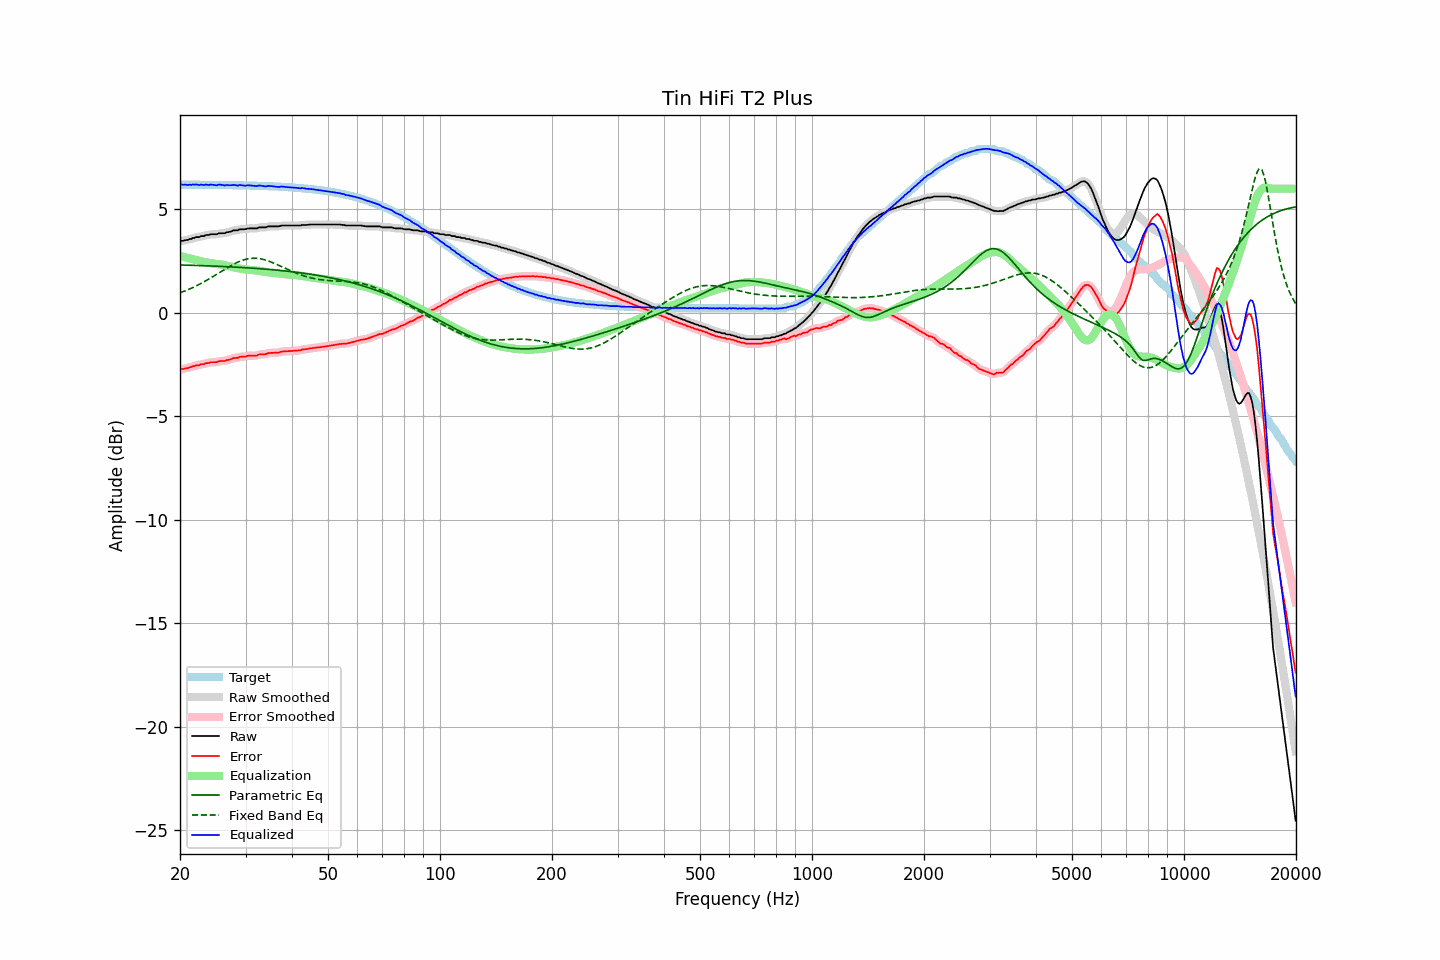

The data file committed next to this chart (first rows):
frequency, raw, error, smoothed, error_smoothed, equalization, parametric_eq, fixed_band_eq, equalized_raw, equalized_smoothed, target
20.00, 3.45, -2.75, 3.45, -2.74, 2.75, 2.31, 0.97, 6.20, 6.20, 6.19
20.20, 3.48, -2.72, 3.47, -2.73, 2.73, 2.31, 1.00, 6.21, 6.20, 6.19
20.40, 3.48, -2.71, 3.48, -2.71, 2.71, 2.31, 1.03, 6.19, 6.19, 6.19
20.61, 3.51, -2.69, 3.50, -2.69, 2.69, 2.31, 1.06, 6.19, 6.19, 6.19
20.81, 3.52, -2.67, 3.52, -2.67, 2.67, 2.30, 1.09, 6.19, 6.19, 6.19
21.02, 3.53, -2.66, 3.54, -2.66, 2.65, 2.30, 1.12, 6.18, 6.18, 6.19
21.23, 3.57, -2.62, 3.56, -2.63, 2.63, 2.30, 1.15, 6.20, 6.19, 6.19
21.44, 3.57, -2.62, 3.58, -2.61, 2.61, 2.30, 1.19, 6.18, 6.19, 6.19
21.66, 3.62, -2.57, 3.61, -2.58, 2.59, 2.29, 1.22, 6.21, 6.20, 6.19
21.87, 3.62, -2.57, 3.63, -2.56, 2.57, 2.29, 1.26, 6.19, 6.20, 6.19
22.09, 3.66, -2.53, 3.64, -2.54, 2.55, 2.29, 1.30, 6.21, 6.19, 6.19
22.31, 3.66, -2.53, 3.66, -2.53, 2.53, 2.29, 1.34, 6.19, 6.19, 6.19
22.54, 3.66, -2.53, 3.68, -2.51, 2.51, 2.28, 1.38, 6.17, 6.19, 6.19
22.76, 3.71, -2.48, 3.69, -2.50, 2.49, 2.28, 1.42, 6.20, 6.18, 6.19
22.99, 3.71, -2.48, 3.71, -2.48, 2.48, 2.28, 1.46, 6.18, 6.18, 6.19
23.22, 3.71, -2.48, 3.73, -2.46, 2.46, 2.28, 1.50, 6.17, 6.19, 6.19
23.45, 3.76, -2.43, 3.74, -2.45, 2.44, 2.27, 1.55, 6.20, 6.18, 6.18
23.69, 3.76, -2.43, 3.76, -2.43, 2.43, 2.27, 1.59, 6.19, 6.19, 6.18
23.92, 3.76, -2.42, 3.78, -2.41, 2.42, 2.27, 1.64, 6.17, 6.19, 6.18
24.16, 3.80, -2.38, 3.78, -2.40, 2.40, 2.26, 1.68, 6.20, 6.19, 6.18
24.40, 3.80, -2.38, 3.80, -2.39, 2.39, 2.26, 1.73, 6.19, 6.19, 6.18
24.65, 3.80, -2.38, 3.80, -2.38, 2.38, 2.26, 1.78, 6.18, 6.18, 6.18
24.89, 3.80, -2.38, 3.80, -2.38, 2.37, 2.26, 1.82, 6.17, 6.17, 6.18
25.14, 3.80, -2.38, 3.81, -2.37, 2.36, 2.25, 1.87, 6.16, 6.17, 6.18
25.39, 3.84, -2.34, 3.83, -2.35, 2.35, 2.25, 1.92, 6.19, 6.18, 6.18
25.65, 3.85, -2.33, 3.84, -2.33, 2.34, 2.25, 1.97, 6.19, 6.19, 6.18
25.91, 3.85, -2.33, 3.85, -2.33, 2.33, 2.24, 2.02, 6.18, 6.18, 6.18
26.16, 3.85, -2.33, 3.85, -2.32, 2.32, 2.24, 2.06, 6.17, 6.17, 6.17
26.43, 3.85, -2.33, 3.86, -2.31, 2.30, 2.23, 2.11, 6.15, 6.16, 6.17
26.69, 3.90, -2.27, 3.88, -2.29, 2.28, 2.23, 2.16, 6.18, 6.16, 6.17
26.96, 3.90, -2.27, 3.90, -2.27, 2.27, 2.23, 2.21, 6.16, 6.17, 6.17
27.23, 3.92, -2.25, 3.92, -2.25, 2.25, 2.22, 2.25, 6.17, 6.17, 6.17
27.50, 3.94, -2.23, 3.94, -2.22, 2.23, 2.22, 2.29, 6.17, 6.17, 6.17
27.77, 3.98, -2.19, 3.97, -2.20, 2.21, 2.22, 2.34, 6.18, 6.18, 6.17
28.05, 3.99, -2.18, 3.98, -2.19, 2.19, 2.21, 2.38, 6.17, 6.17, 6.17
28.33, 3.99, -2.18, 3.99, -2.17, 2.17, 2.21, 2.41, 6.16, 6.16, 6.16
28.62, 3.99, -2.17, 4.01, -2.16, 2.15, 2.20, 2.45, 6.14, 6.16, 6.16
28.90, 4.04, -2.12, 4.02, -2.14, 2.14, 2.20, 2.48, 6.18, 6.16, 6.16
29.19, 4.04, -2.12, 4.03, -2.12, 2.13, 2.19, 2.52, 6.17, 6.16, 6.16
29.48, 4.04, -2.12, 4.04, -2.12, 2.12, 2.19, 2.54, 6.15, 6.16, 6.16
29.78, 4.04, -2.12, 4.04, -2.11, 2.11, 2.18, 2.57, 6.14, 6.15, 6.16
30.08, 4.05, -2.11, 4.05, -2.10, 2.10, 2.18, 2.59, 6.14, 6.15, 6.15
30.38, 4.08, -2.07, 4.07, -2.08, 2.09, 2.17, 2.61, 6.17, 6.16, 6.15
30.68, 4.08, -2.07, 4.08, -2.07, 2.08, 2.17, 2.62, 6.16, 6.16, 6.15
30.99, 4.08, -2.07, 4.08, -2.07, 2.08, 2.16, 2.63, 6.15, 6.16, 6.15
31.30, 4.08, -2.07, 4.08, -2.07, 2.07, 2.16, 2.63, 6.14, 6.14, 6.15
31.61, 4.08, -2.07, 4.07, -2.07, 2.06, 2.15, 2.64, 6.13, 6.13, 6.14
31.93, 4.08, -2.06, 4.08, -2.06, 2.05, 2.15, 2.64, 6.13, 6.13, 6.14
32.24, 4.08, -2.06, 4.09, -2.04, 2.04, 2.14, 2.63, 6.12, 6.13, 6.14
32.57, 4.13, -2.01, 4.11, -2.02, 2.03, 2.14, 2.62, 6.16, 6.14, 6.14
32.89, 4.13, -2.01, 4.13, -2.01, 2.02, 2.13, 2.61, 6.15, 6.15, 6.13
33.22, 4.13, -2.00, 4.13, -2.00, 2.01, 2.13, 2.59, 6.13, 6.14, 6.13
33.55, 4.13, -2.00, 4.13, -2.00, 1.99, 2.12, 2.58, 6.12, 6.12, 6.13
33.89, 4.13, -2.00, 4.14, -1.99, 1.98, 2.11, 2.55, 6.11, 6.11, 6.12
34.23, 4.15, -1.97, 4.15, -1.97, 1.97, 2.11, 2.53, 6.11, 6.12, 6.12
34.57, 4.18, -1.94, 4.17, -1.95, 1.96, 2.10, 2.50, 6.14, 6.12, 6.12
34.92, 4.18, -1.94, 4.18, -1.94, 1.95, 2.09, 2.48, 6.13, 6.13, 6.12
35.27, 4.18, -1.93, 4.18, -1.93, 1.94, 2.09, 2.45, 6.12, 6.12, 6.11
35.62, 4.18, -1.93, 4.18, -1.93, 1.93, 2.08, 2.41, 6.11, 6.11, 6.11
35.97, 4.18, -1.93, 4.18, -1.93, 1.92, 2.07, 2.38, 6.10, 6.10, 6.10
... 635 more rows
